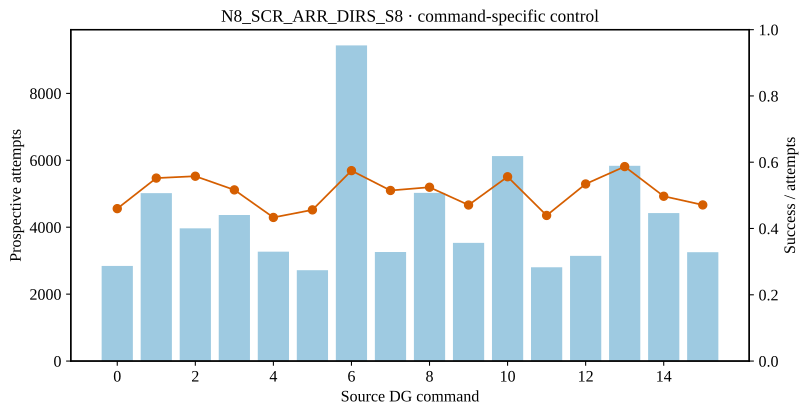

Data behind this chart, as committed beside it:
source_dg_command, prospective_attempts, prospective_successes, prospective_success_fraction, reliable_outgoing_edges
0, 2844, 1308, 0.4599, 3
1, 5019, 2771, 0.5521, 6
2, 3966, 2212, 0.5577, 7
3, 4366, 2255, 0.5165, 5
4, 3270, 1417, 0.4333, 4
5, 2716, 1239, 0.4562, 3
6, 9433, 5420, 0.5746, 2
7, 3260, 1678, 0.5147, 6
8, 5026, 2636, 0.5245, 9
9, 3532, 1663, 0.4708, 4
10, 6126, 3407, 0.5562, 6
11, 2804, 1232, 0.4394, 2
12, 3144, 1680, 0.5344, 5
13, 5835, 3424, 0.5868, 3
14, 4422, 2199, 0.4973, 7
15, 3254, 1533, 0.4711, 5
